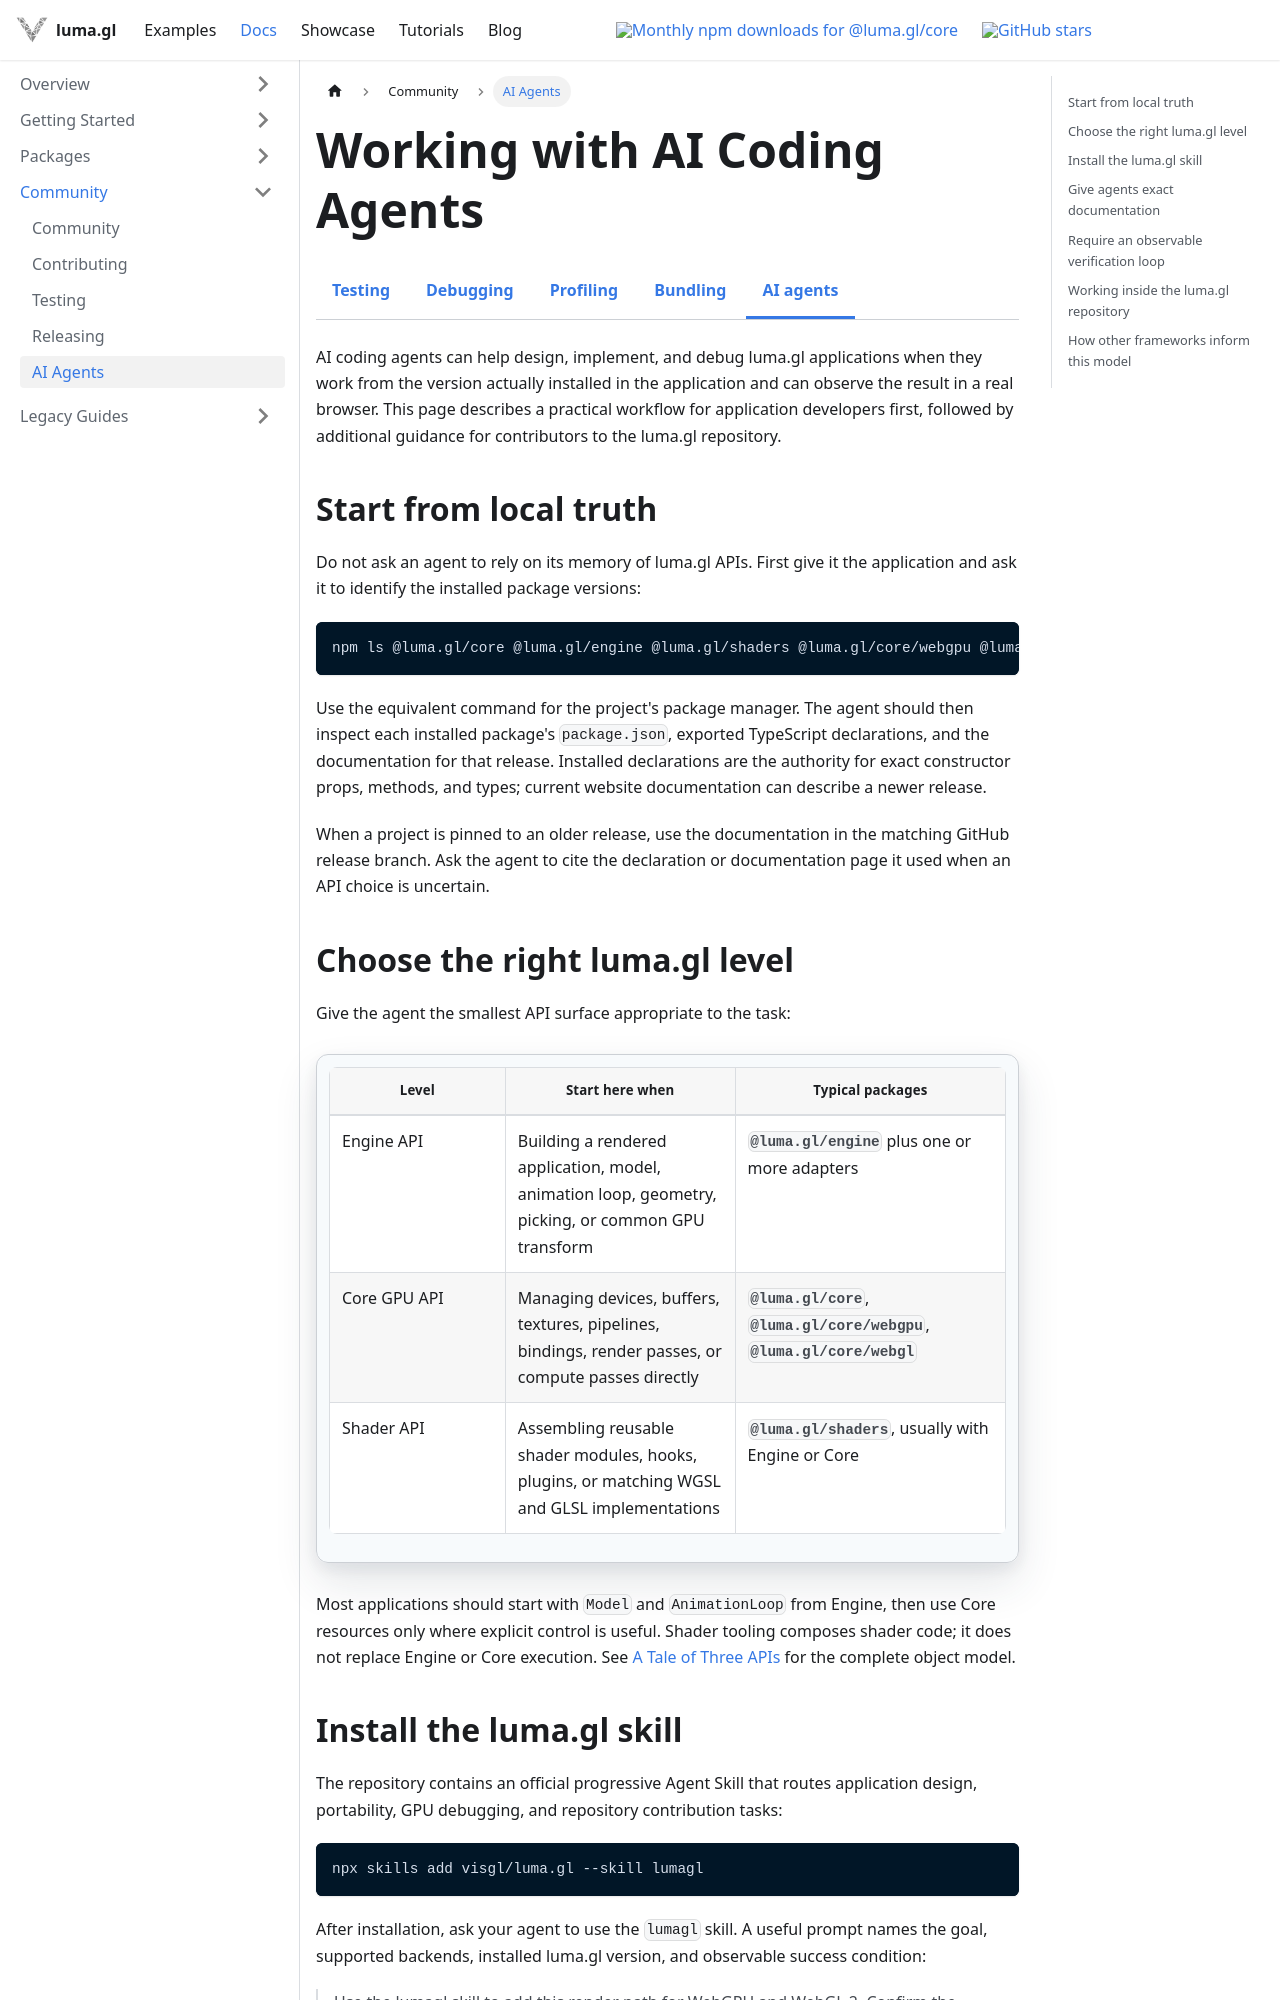

repository: visgl/luma.gl · page: next/docs/developer-guide/working-with-ai.html · generator: docusaurus

import {DeveloperDocsTabs} from '@site/src/components/docs/developer-docs-tabs';

# Working with AI Coding Agents

<DeveloperDocsTabs active="ai" />

AI coding agents can help design, implement, and debug luma.gl applications when they
work from the version actually installed in the application and can observe the result
in a real browser. This page describes a practical workflow for application developers
first, followed by additional guidance for contributors to the luma.gl repository.

## Start from local truth

Do not ask an agent to rely on its memory of luma.gl APIs. First give it the application
and ask it to identify the installed package versions:

```bash
npm ls @luma.gl/core @luma.gl/engine @luma.gl/shaders @luma.gl/core/webgpu @luma.gl/core/webgl
```

Use the equivalent command for the project's package manager. The agent should then
inspect each installed package's `package.json`, exported TypeScript declarations, and
the documentation for that release. Installed declarations are the authority for exact
constructor props, methods, and types; current website documentation can describe a
newer release.

When a project is pinned to an older release, use the documentation in the matching
GitHub release branch. Ask the agent to cite the declaration or documentation page it
used when an API choice is uncertain.

## Choose the right luma.gl level

Give the agent the smallest API surface appropriate to the task:

| Level | Start here when | Typical packages |
| --- | --- | --- |
| Engine API | Building a rendered application, model, animation loop, geometry, picking, or common GPU transform | `@luma.gl/engine` plus one or more adapters |
| Core GPU API | Managing devices, buffers, textures, pipelines, bindings, render passes, or compute passes directly | `@luma.gl/core`, `@luma.gl/core/webgpu`, `@luma.gl/core/webgl` |
| Shader API | Assembling reusable shader modules, hooks, plugins, or matching WGSL and GLSL implementations | `@luma.gl/shaders`, usually with Engine or Core |

Most applications should start with `Model` and `AnimationLoop` from Engine, then use
Core resources only where explicit control is useful. Shader tooling composes shader
code; it does not replace Engine or Core execution. See
[A Tale of Three APIs](/docs/api-guide) for the complete object model.

## Install the luma.gl skill

The repository contains an official progressive Agent Skill that routes application
design, portability, GPU debugging, and repository contribution tasks:

```bash
npx skills add visgl/luma.gl --skill lumagl
```

After installation, ask your agent to use the `lumagl` skill. A useful prompt names the
goal, supported backends, installed luma.gl version, and observable success condition:

> Use the lumagl skill to add this render path for WebGPU and WebGL 2. Confirm the
> installed package APIs, run the typecheck, exercise both backends in a real browser,
> and report console errors and screenshots.

The skill provides procedural judgment and debugging order. It does not copy the entire
API reference into every conversation.
